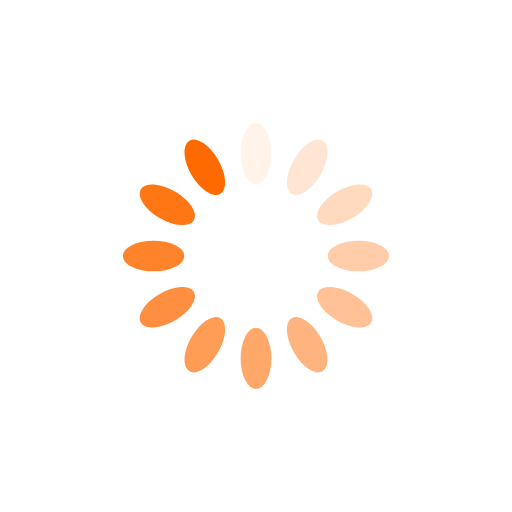
t = 0.00 s
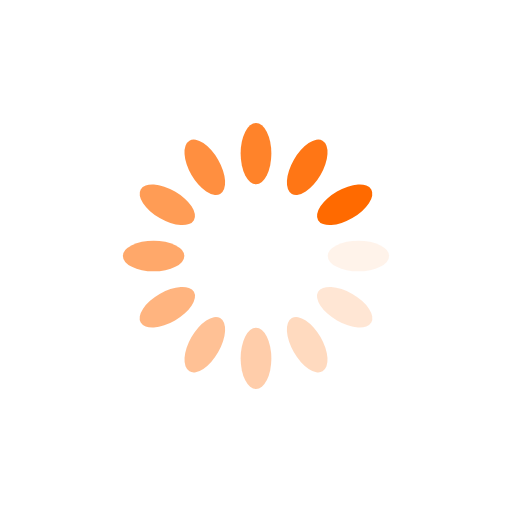
t = 0.25 s
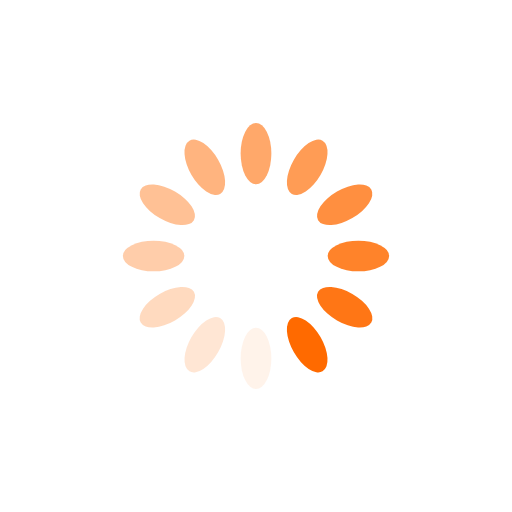
t = 0.50 s
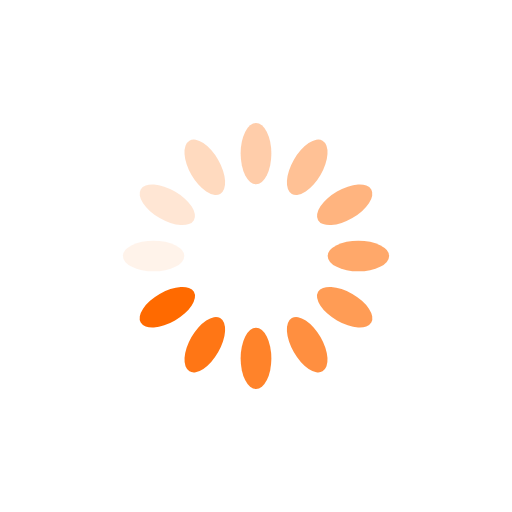
t = 0.75 s

The animated SVG that drew these frames (rendered in a browser with its animation timeline set to each time). Animation: 12 SMIL elements (animate=12); one cycle of 1.00 s, repeats indefinitely.

<svg xmlns="http://www.w3.org/2000/svg" viewBox="0 0 100 100" preserveAspectRatio="xMidYMid" width="200" height="200" style="shape-rendering: auto; display: block; background: rgb(255, 255, 255);" xmlns:xlink="http://www.w3.org/1999/xlink"><g><g transform="rotate(0 50 50)">
  <rect fill="#ff6a00" height="12" width="6" ry="6" rx="3" y="24" x="47">
    <animate repeatCount="indefinite" begin="-0.9166666666666666s" dur="1s" keyTimes="0;1" values="1;0" attributeName="opacity"></animate>
  </rect>
</g><g transform="rotate(30 50 50)">
  <rect fill="#ff6a00" height="12" width="6" ry="6" rx="3" y="24" x="47">
    <animate repeatCount="indefinite" begin="-0.8333333333333334s" dur="1s" keyTimes="0;1" values="1;0" attributeName="opacity"></animate>
  </rect>
</g><g transform="rotate(60 50 50)">
  <rect fill="#ff6a00" height="12" width="6" ry="6" rx="3" y="24" x="47">
    <animate repeatCount="indefinite" begin="-0.75s" dur="1s" keyTimes="0;1" values="1;0" attributeName="opacity"></animate>
  </rect>
</g><g transform="rotate(90 50 50)">
  <rect fill="#ff6a00" height="12" width="6" ry="6" rx="3" y="24" x="47">
    <animate repeatCount="indefinite" begin="-0.6666666666666666s" dur="1s" keyTimes="0;1" values="1;0" attributeName="opacity"></animate>
  </rect>
</g><g transform="rotate(120 50 50)">
  <rect fill="#ff6a00" height="12" width="6" ry="6" rx="3" y="24" x="47">
    <animate repeatCount="indefinite" begin="-0.5833333333333334s" dur="1s" keyTimes="0;1" values="1;0" attributeName="opacity"></animate>
  </rect>
</g><g transform="rotate(150 50 50)">
  <rect fill="#ff6a00" height="12" width="6" ry="6" rx="3" y="24" x="47">
    <animate repeatCount="indefinite" begin="-0.5s" dur="1s" keyTimes="0;1" values="1;0" attributeName="opacity"></animate>
  </rect>
</g><g transform="rotate(180 50 50)">
  <rect fill="#ff6a00" height="12" width="6" ry="6" rx="3" y="24" x="47">
    <animate repeatCount="indefinite" begin="-0.4166666666666667s" dur="1s" keyTimes="0;1" values="1;0" attributeName="opacity"></animate>
  </rect>
</g><g transform="rotate(210 50 50)">
  <rect fill="#ff6a00" height="12" width="6" ry="6" rx="3" y="24" x="47">
    <animate repeatCount="indefinite" begin="-0.3333333333333333s" dur="1s" keyTimes="0;1" values="1;0" attributeName="opacity"></animate>
  </rect>
</g><g transform="rotate(240 50 50)">
  <rect fill="#ff6a00" height="12" width="6" ry="6" rx="3" y="24" x="47">
    <animate repeatCount="indefinite" begin="-0.25s" dur="1s" keyTimes="0;1" values="1;0" attributeName="opacity"></animate>
  </rect>
</g><g transform="rotate(270 50 50)">
  <rect fill="#ff6a00" height="12" width="6" ry="6" rx="3" y="24" x="47">
    <animate repeatCount="indefinite" begin="-0.16666666666666666s" dur="1s" keyTimes="0;1" values="1;0" attributeName="opacity"></animate>
  </rect>
</g><g transform="rotate(300 50 50)">
  <rect fill="#ff6a00" height="12" width="6" ry="6" rx="3" y="24" x="47">
    <animate repeatCount="indefinite" begin="-0.08333333333333333s" dur="1s" keyTimes="0;1" values="1;0" attributeName="opacity"></animate>
  </rect>
</g><g transform="rotate(330 50 50)">
  <rect fill="#ff6a00" height="12" width="6" ry="6" rx="3" y="24" x="47">
    <animate repeatCount="indefinite" begin="0s" dur="1s" keyTimes="0;1" values="1;0" attributeName="opacity"></animate>
  </rect>
</g><g></g></g><!-- [ldio] generated by https://loading.io --></svg>